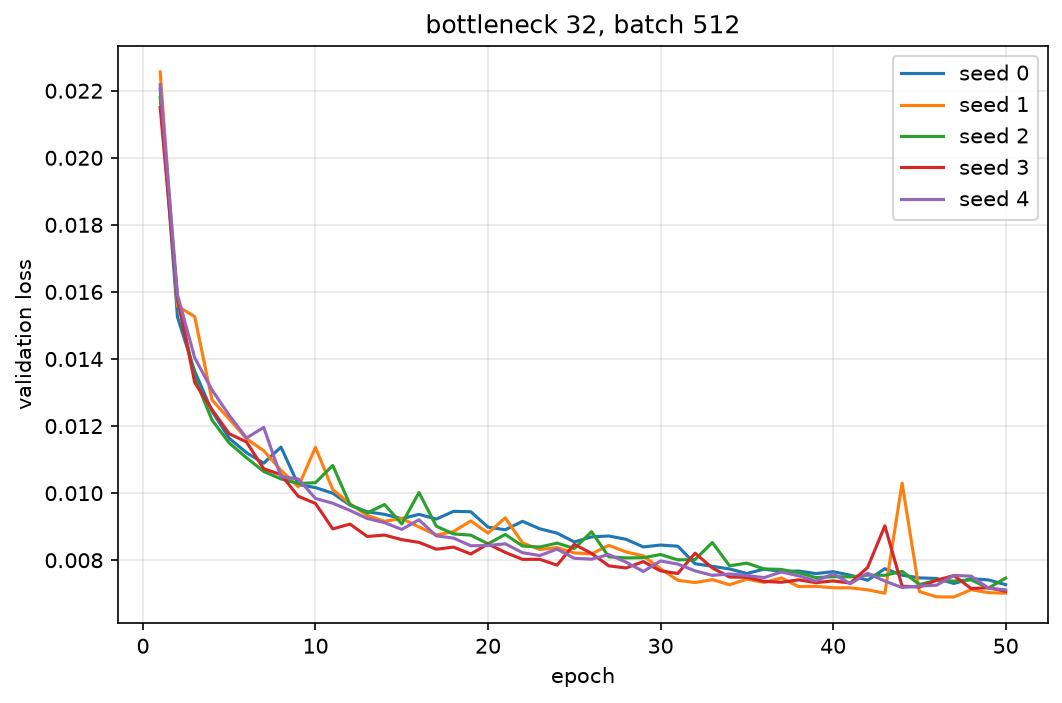

Source data for this figure (header and first rows):
seed, epoch, val_loss
0, 1, 0.02205
0, 2, 0.01526
0, 3, 0.01363
0, 4, 0.01245
0, 5, 0.01163
0, 6, 0.01121
0, 7, 0.01089
0, 8, 0.01137
0, 9, 0.01026
0, 10, 0.01017
0, 11, 0.009997
0, 12, 0.009642
0, 13, 0.009444
0, 14, 0.009367
0, 15, 0.009239
0, 16, 0.009367
0, 17, 0.009226
0, 18, 0.009457
0, 19, 0.009446
0, 20, 0.008986
0, 21, 0.008908
0, 22, 0.00916
0, 23, 0.008937
0, 24, 0.008807
0, 25, 0.008544
0, 26, 0.008696
0, 27, 0.008722
0, 28, 0.008623
0, 29, 0.008396
0, 30, 0.008452
0, 31, 0.008418
0, 32, 0.007894
0, 33, 0.007819
0, 34, 0.007739
0, 35, 0.007603
0, 36, 0.007734
0, 37, 0.007665
0, 38, 0.007678
0, 39, 0.0076
0, 40, 0.007658
0, 41, 0.007552
0, 42, 0.007401
0, 43, 0.007747
0, 44, 0.007554
0, 45, 0.007473
0, 46, 0.007456
0, 47, 0.007307
0, 48, 0.007449
0, 49, 0.007412
0, 50, 0.007271
1, 1, 0.02256
1, 2, 0.01558
1, 3, 0.01527
1, 4, 0.01278
1, 5, 0.01221
1, 6, 0.01162
1, 7, 0.01127
1, 8, 0.01068
1, 9, 0.01019
1, 10, 0.01136
... 190 more rows
